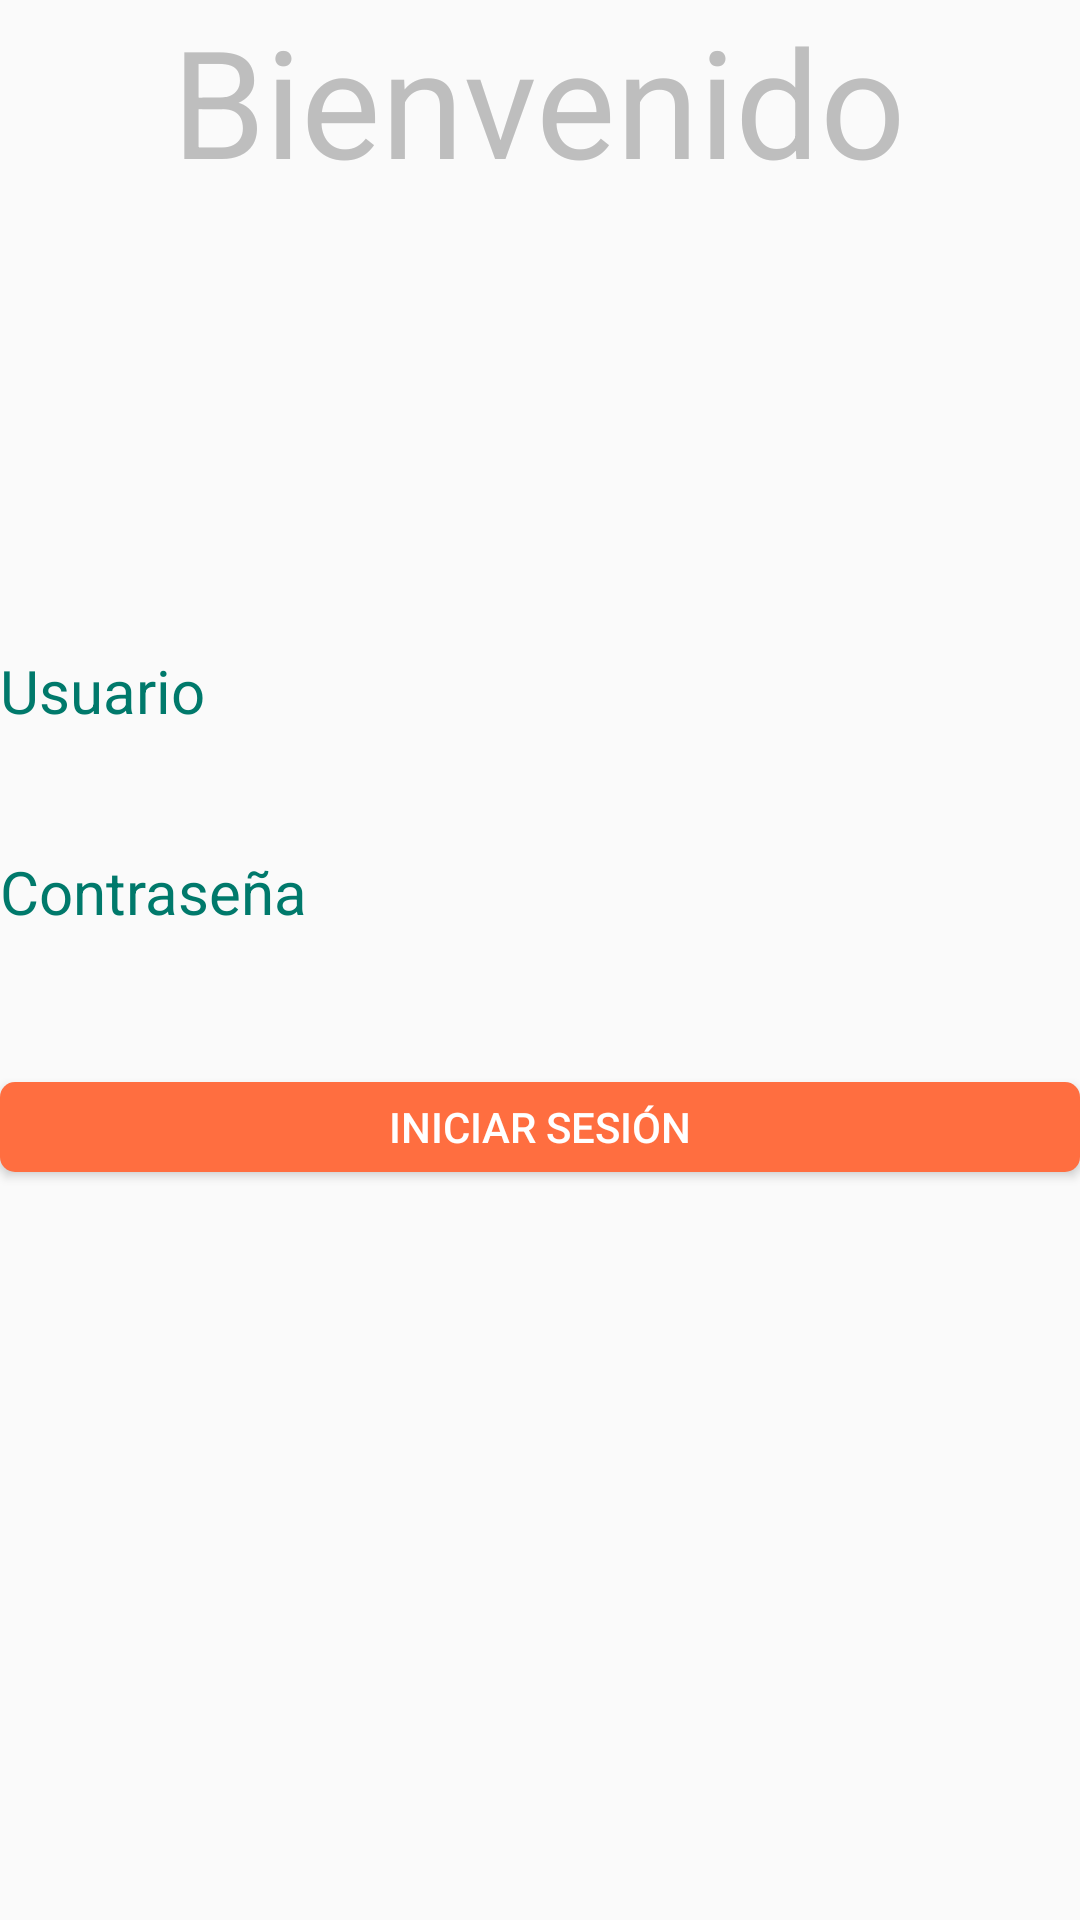

Produce the Android XML layout that renders to this screen, including the resource entries it uses.
<!-- AndroidManifest.xml: application theme AppTheme -->
<!-- res/layout/activity_login.xml -->
<LinearLayout
    xmlns:android="http://schemas.android.com/apk/res/android"
    xmlns:tools="http://schemas.android.com/tools"
    android:layout_width="match_parent"
    android:layout_height="wrap_content"
    android:layout_centerHorizontal="true"
    android:layout_centerVertical="true"
    android:layout_margin="30dp"
    android:orientation="vertical"
    tools:context=".activities.LoginActivity">

    <TextView
        android:layout_width="wrap_content"
        android:layout_height="wrap_content"
        android:layout_gravity="center_horizontal"
        android:text="@string/welcome"
        android:textColor="@android:color/secondary_text_dark"
        android:textSize="50sp" />


    <ImageView
        android:layout_width="120dp"
        android:layout_height="120dp"
        android:layout_gravity="center_horizontal"
        android:layout_marginBottom="30dp" />

    <TextView
        android:layout_width="wrap_content"
        android:layout_height="wrap_content"
        android:text="@string/user"
        android:textColor="@color/primary_dark"
        android:textSize="20sp" />

    <EditText
        android:id="@+id/user"
        android:layout_width="match_parent"
        android:layout_height="30dp"
        android:background="@drawable/background_rounded_white" />

    <TextView
        android:layout_width="wrap_content"
        android:layout_height="wrap_content"
        android:layout_marginTop="10dp"
        android:text="@string/password"
        android:textColor="@color/primary_dark"
        android:textSize="20sp" />

    <EditText
        android:id="@+id/password"
        android:inputType="textPassword"
        android:layout_width="match_parent"
        android:layout_height="30dp"
        android:background="@drawable/background_rounded_white" />

    <Button
        android:id="@+id/login"
        android:layout_width="match_parent"
        android:layout_height="30dp"
        android:layout_marginTop="20dp"
        android:background="@drawable/background_rounded_orange"
        android:text="@string/login"
        android:textColor="@android:color/white" />

</LinearLayout>
<!-- resources referenced by this layout -->
<resources>
  <color name="primary_dark">#00796B</color>
  <!-- drawable background_rounded_orange (drawable) -->
  <?xml version="1.0" encoding="utf-8"?>
  <shape
      xmlns:android="http://schemas.android.com/apk/res/android"
      android:shape="rectangle" >
  
      <solid
          android:color="@color/secondary">
      </solid>
      <corners
          android:radius="5dp"></corners>
  
  </shape>
  <string name="login">Iniciar Sesión</string>
  <string name="password">Contraseña</string>
  <string name="user">Usuario</string>
  <string name="welcome">Bienvenido</string>
  <style name="AppTheme" parent="Theme.AppCompat.Light.NoActionBar">
          <item name="colorPrimaryDark">@color/primary_dark</item>
          <item name="colorPrimary">@color/primary</item>
          <item name="colorAccent">@color/secondary</item>
      </style>
  <color name="secondary">#FF6E40</color>
  <color name="primary">#009688</color>
</resources>
